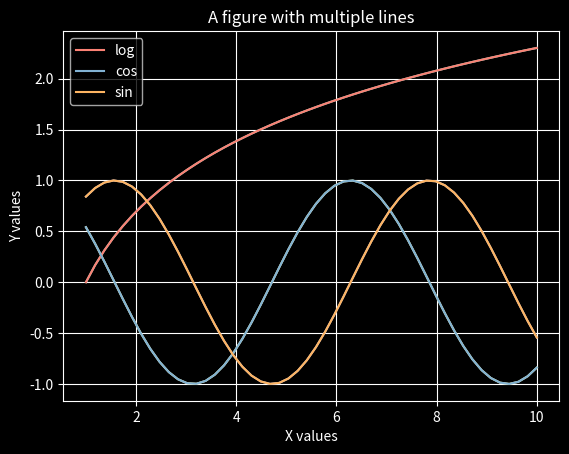

Reproduce this figure in Python.
import matplotlib.pyplot as plt
import numpy as np

# generate data points
x1 = np.linspace(1, 10)
y1, y2, y3 = np.log(x1), np.cos(x1), np.sin(x1)
#Styling
#plt.style.use('seaborn')
#plt.style.use('ggplot') 
#plt.style.use('Solarize_Light2') 
plt.style.use('dark_background')
# plotting
fig, ax = plt.subplots()
ax.plot(x1, y1)
ax.plot(x1, y2)
ax.plot(x1, y3)
#Axes Labels 
ax.set_xlabel("X values")
ax.set_ylabel("Y values")
#Legend
ax.plot(x1, y1, label="log")
ax.plot(x1, y2, label="cos")
ax.plot(x1, y3, label="sin")
ax.legend()
#Title
ax.set_title("A figure with multiple lines")
#Grid
ax.grid()
plt.show()
#plt.savefig("")
